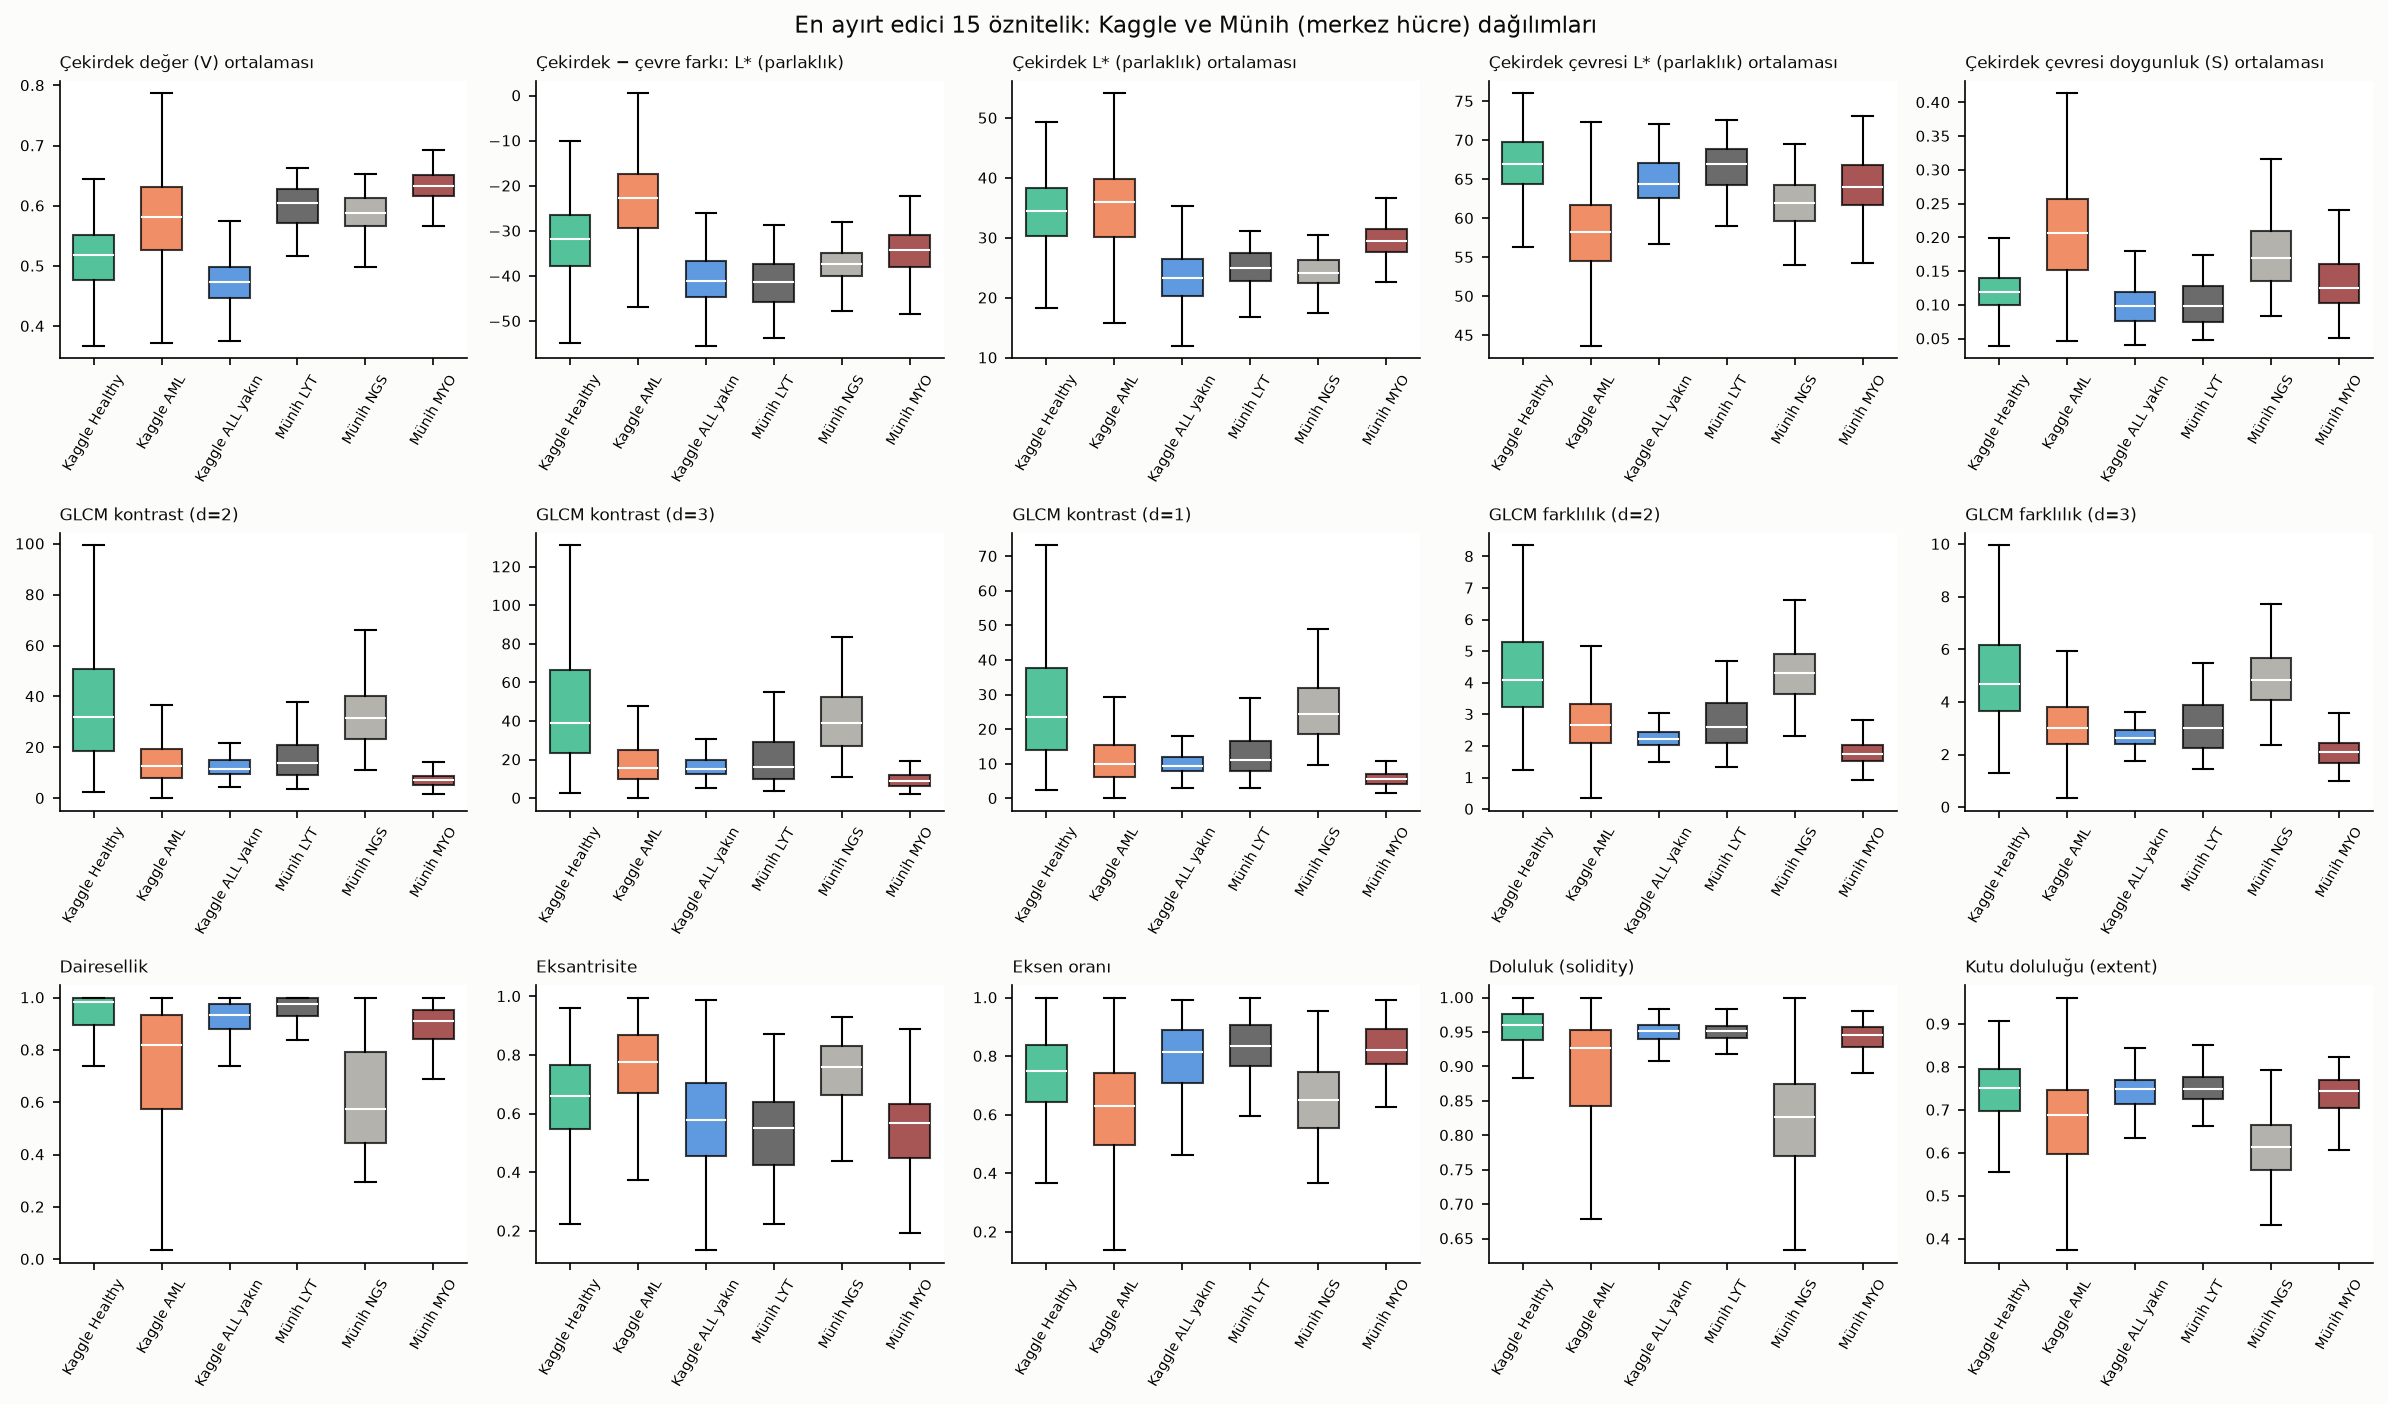

Values plotted in this chart, from the file beside it:
oznitelik, Kaggle_ALL, Kaggle_AML, Kaggle_Healthy, Kaggle_ALL_yakin_cekim, Münih_LYT, Münih_NGS, Münih_MYO, konum_LYT, konum_NGS, konum_MYO, f_sirasi
renk_cekirdek_V_ort, 0.4463, 0.5817, 0.518, 0.4736, 0.6045, 0.5885, 0.6335, 1.357, 1.106, 1.812, 1
renk_fark_L, -41.03, -22.66, -31.7, -41.04, -41.3, -37.4, -34.17, -1.062, -0.6295, -0.2728, 2
renk_cekirdek_L_ort, 22.89, 35.96, 34.53, 23.35, 25.04, 24.11, 29.56, -6.608, -7.26, -3.46, 3
renk_halka_L_ort, 63.96, 58.25, 66.93, 64.43, 66.94, 61.98, 64.02, -0.0002148, 0.5704, 0.3356, 4
renk_halka_S_ort, 0.1272, 0.2064, 0.1193, 0.09816, 0.09884, 0.1702, 0.1257, -0.2357, 0.5839, 0.07306, 5
renk_halka_a_std, 4.346, 6.568, 3.364, 5.125, 6.197, 10.01, 8.486, 0.8841, 2.073, 1.598, 6
renk_halka_b_std, 4.567, 7.113, 3.912, 3.851, 8.316, 10.27, 9.085, 1.376, 1.985, 1.616, 7
renk_cekirdek_L_std, 6.681, 5.086, 7.903, 5.694, 5.352, 6.876, 4.352, 0.9057, 0.3644, 1.261, 8
doku_contrast_d2, 18.02, 12.69, 32.1, 11.43, 13.7, 31.59, 7.064, 0.9482, 0.02636, 1.29, 9
renk_cekirdek_S_std, 0.1414, 0.0951, 0.1182, 0.1111, 0.1232, 0.1302, 0.1258, -0.2173, -0.5219, -0.3298, 10
doku_contrast_d3, 22.55, 15.78, 38.75, 15.21, 16.27, 38.81, 8.935, 0.979, -0.002509, 1.298, 11
doku_contrast_d1, 13.98, 9.836, 23.58, 9.246, 11.16, 24.44, 5.483, 0.904, -0.06296, 1.317, 12
renk_halka_a_ort, 8.917, 14.38, 9.148, 4.806, 3.191, 12.49, 5.823, -1.137, 0.6383, -0.635, 13
doku_dissimilarity_d2, 2.758, 2.655, 4.079, 2.205, 2.608, 4.306, 1.743, 1.033, -0.1597, 1.641, 14
doku_dissimilarity_d3, 3.169, 3.018, 4.682, 2.617, 3.011, 4.82, 2.081, 1.004, -0.08281, 1.563, 15
renk_halka_S_std, 0.05884, 0.09093, 0.04276, 0.06995, 0.07027, 0.1095, 0.09424, 0.571, 1.385, 1.069, 16
renk_halka_b_ort, -7.107, -11.26, -8.095, -0.3929, -1.388, -8.823, -1.672, -2.12, 0.23, -2.03, 17
renk_cekirdek_a_ort, 36.52, 40.84, 28.8, 38.64, 54.21, 51.26, 56.67, 2.111, 1.866, 2.315, 18
doku_dissimilarity_d1, 2.383, 2.294, 3.486, 1.908, 2.308, 3.709, 1.513, 0.9889, -0.1871, 1.655, 19
renk_halka_V_ort, 0.667, 0.6502, 0.701, 0.6591, 0.6735, 0.6642, 0.6644, 0.5407, 0.7234, 0.7202, 20
doku_homogeneity_d2, 0.3817, 0.3266, 0.2448, 0.4223, 0.343, 0.2226, 0.4747, 1.201, -0.2704, 2.811, 21
doku_homogeneity_d1, 0.4241, 0.366, 0.2801, 0.4695, 0.3874, 0.2574, 0.5223, 1.249, -0.2636, 2.819, 22
doku_homogeneity_d3, 0.336, 0.2907, 0.2164, 0.3674, 0.3038, 0.1932, 0.4301, 1.177, -0.3119, 2.878, 23
renk_cekirdek_S_ort, 0.7445, 0.6051, 0.5119, 0.7582, 0.9334, 0.9036, 0.9085, 4.522, 4.202, 4.255, 24
renk_fark_deltaE, 59.44, 45.11, 44.88, 67.25, 87.99, 73.28, 82.44, 185.2, 122, 161.4, 25
sekil_dairesellik, 0.8986, 0.8182, 0.985, 0.9316, 0.9749, 0.5752, 0.9093, 0.06094, 2.457, 0.4541, 26
sekil_eksantrisite, 0.6849, 0.7757, 0.6605, 0.5792, 0.55, 0.7591, 0.5691, -0.9594, 0.8556, -0.7938, 27
sekil_eksen_orani, 0.7287, 0.6311, 0.7508, 0.8152, 0.8352, 0.651, 0.8223, -0.7046, 0.8338, -0.597, 28
doku_correlation_d3, 0.1458, 0.09159, -0.0064, 0.1822, 0.05159, -0.0743, 0.1928, 0.5918, -0.6929, 2.033, 29
sekil_solidity, 0.9483, 0.9261, 0.9596, 0.951, 0.9509, 0.8266, 0.945, 0.2601, 3.978, 0.4359, 30
renk_cekirdek_b_ort, -37.86, -39.87, -30.65, -41.55, -60.29, -59.28, -57.93, 3.214, 3.104, 2.958, 31
sekil_extent, 0.7333, 0.6875, 0.75, 0.7477, 0.748, 0.6148, 0.7444, 0.03212, 2.163, 0.08889, 32
renk_cekirdek_H_ort, 272.6, 276.8, 273.2, 271.1, 267.4, 264.8, 274.9, -1.619, -2.341, 0.4687, 33
renk_halka_L_std, 8.423, 8.072, 5.725, 8.957, 6.656, 6.88, 9.058, 0.3969, 0.4922, 1.42, 34
renk_halka_V_std, 0.07197, 0.05498, 0.05365, 0.06281, 0.03422, 0.02412, 0.04786, -14.58, -22.16, -4.348, 35
doku_entropi, 3.56, 3.486, 3.859, 3.381, 3.47, 3.801, 3.104, 1.042, 0.1538, 2.024, 36
renk_fark_a, 26.62, 26.36, 19.33, 33.77, 49.97, 38.98, 50.69, 4.355, 2.793, 4.457, 37
sekil_buyuk_eksen, 2, 2.023, 1.468, 1.839, 1.513, 1.599, 2.079, 0.08251, 0.2373, 1.1, 38
sekil_lob_sayisi, 1.0, 1.0, 1.0, 1.0, 1.0, 1.0, 1.0, , , , 39
sekil_girinti_derinligi, 0.08945, 0.1406, 0.07266, 0.07852, 0.07266, 0.3312, 0.1033, 0.0, 3.805, 0.4511, 40
doku_correlation_d2, 0.322, 0.2702, 0.1795, 0.3587, 0.2056, 0.06026, 0.374, 0.2887, -1.314, 2.144, 41
renk_cekirdek_V_std, 0.0552, 0.05439, 0.068, 0.03965, 0.03867, 0.04561, 0.0201, 2.155, 1.645, 3.519, 42
doku_energy_d1, 0.1624, 0.144, 0.1302, 0.1815, 0.1553, 0.1262, 0.2158, 1.818, -0.2899, 6.191, 43
renk_fark_b, -30.83, -27.68, -22.77, -41.11, -59.19, -49.49, -55.26, 7.422, 5.444, 6.621, 44
sekil_kucuk_eksen, 1.494, 1.229, 1.094, 1.537, 1.249, 0.9914, 1.673, 1.15, -0.7597, 4.293, 45
sekil_cevre, 5.653, 5.487, 4.121, 5.404, 4.38, 4.899, 6.241, 0.1893, 0.5695, 1.552, 46
doku_ASM_d1, 0.02642, 0.02079, 0.01699, 0.033, 0.02415, 0.01593, 0.04667, 1.884, -0.279, 7.808, 47
doku_energy_d2, 0.1567, 0.1406, 0.1276, 0.1748, 0.151, 0.124, 0.2058, 1.797, -0.2713, 5.993, 48
renk_halka_H_std, 28.6, 24.78, 19.52, 66.99, 60.97, 47.54, 65.18, 7.886, 5.33, 8.686, 49
renk_halka_H_ort, 294.3, 298.1, 289.4, 317.1, 55.19, 309.3, 57.07, -27.07, 2.293, -26.85, 50
doku_correlation_d1, 0.4772, 0.4346, 0.3847, 0.4853, 0.354, 0.194, 0.4928, -0.6152, -3.822, 2.166, 51
sekil_alan, 2.29, 1.83, 1.3, 2.21, 1.445, 1.08, 2.75, 0.2736, -0.4151, 2.736, 52
renk_cekirdek_H_std, 4.645, 4.136, 4.245, 5.128, 6.897, 9.186, 6.332, -24.16, -45.02, -19.01, 53
doku_ASM_d2, 0.02461, 0.01979, 0.0163, 0.03057, 0.02284, 0.01539, 0.04241, 1.876, -0.2591, 7.487, 54
doku_energy_d3, 0.1522, 0.1404, 0.1288, 0.1686, 0.1494, 0.1283, 0.1955, 1.773, -0.0407, 5.736, 55
doku_ASM_d3, 0.02319, 0.01974, 0.0166, 0.02845, 0.02233, 0.01649, 0.03826, 1.825, -0.03445, 6.89, 56
renk_cekirdek_b_std, 6.622, 6.016, 6.593, 4.467, 5.693, 6.895, 5.783, 1.559, -0.5245, 1.404, 57
renk_cekirdek_a_std, 6.144, 6.035, 6.092, 4.982, 5.89, 5.225, 6.566, 3.528, 15.11, -8.264, 58
